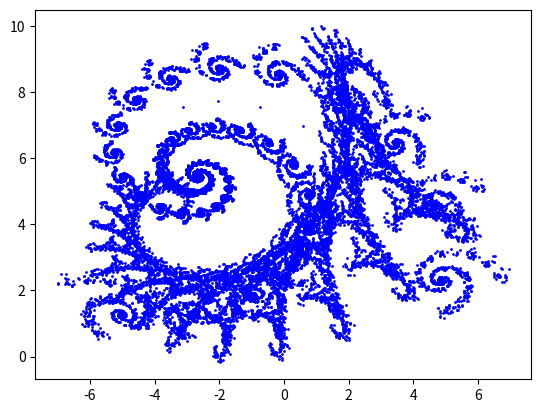

Source code (Python): (Note: this script raises an exception after producing the figure.)
# zad 1
import random
import matplotlib.pyplot as plt
class IFS:
    '''klasa implementujaca Iterated Function System'''
    def __init__(self, a, b):
        self.przek = a
        self.prawdop = b
        self.x = 0
        self.y = 0

        self.xarr = []
        self.yarr = []

    def przeksztalcenie(self, iteracje):
        for _ in range(iteracje):
            wsp = random.choices(self.przek, self.prawdop)[0]
            self.x, self.y = self.x*wsp[0] + self.y*wsp[1] + wsp[2], self.x*wsp[3] + self.y*wsp[4] + wsp[5]
            self.xarr.append(self.x)
            self.yarr.append(self.y)

    def draw(self):
        plt.plot(self.xarr, self.yarr, 'bo', markersize=1)
        plt.show()

# zad2

class Wektor3D:
    '''trojwymiarowy wektor'''
    def __init__(self,x,y,z):
        self.x = x
        self.y = y
        self.z = z
    def __add__(self,other):
        return Wektor3D(self.x + other.x, self.y + other.y, self.z + other.z)
    def __sub__(self, other):
        return Wektor3D(self.x - other.x, self.y - other.y, self.z - other.z)
    def __mul__(self,val):
        return Wektor3D(self.x*val, self.y*val, self.z*val)
    __rmul__ = __mul__
    
    def __str__(self):
        return f"({self.x},{self.y},{self.z})"
    
    def iloczyn_skalarny(self, other):
        return self.x*other.x + self.y*other.y + self.z*other.z
    def iloczyn_wektorowy(self, other):
        return Wektor3D(self.y*other.z - self.z*other.y, self.z*other.x - self.x*other.z, self.x*other.y - self.y*other.x)
    def iloczyn_mieszany(self, other1, other2):
        return self.iloczyn_skalarny(other1.iloczyn_wektorowy(other2))

def strumien_indukcji(vec1, vec2):
    try:
        return vec1.iloczyn_skalarny(vec2)
    except AttributeError:
        print("zly argument!")

def sila_lorentza(q,E,v,B):
    return q*(E+v.iloczyn_wektorowy(B))

def praca_sily_Lorenza(q,E,v):
    return q*(E.iloczyn_skalarny(v))

if __name__ == '__main__':
    # zad1
    objIFS1 = IFS(((0.787879, -0.424242, 1.758647, 0.242424, 0.859848, 1.408065), (-0.121212, 0.257576, -6.721654, 0.151515, 0.05303, 1.377236), (0.181818, -0.136364, 6.086107, 0.090909, 0.181818, 1.568035)), (0.90, 0.05, 0.05))
    objIFS2 = IFS(((0.824074, 0.281428, -1.88229, -0.212346, 0.864198, -0.110607), (0.088272, 0.520988, 0.78536, -0.463889, -0.377778, 8.095795)),  (0.8, 0.2))
    objIFS1.przeksztalcenie(10000)
    objIFS1.draw()
    objIFS2.przeksztalcenie(10000)
    objIFS2.draw()


    # zad2
    print("zad2")
    ob1 = Wektor3D(1,0,0)
    ob2 = Wektor3D(0,1,0)
    ob3 = Wektor3D(6,4,0)
    print(2*ob1.iloczyn_wektorowy(ob2))

    # zad 3
    print("zad3")


    print(strumien_indukcji(ob1,ob2))
    print(sila_lorentza(10,ob3,ob1,ob2))
    print(praca_sily_Lorenza(10,ob3,ob2))

test = Iterator_2(100000)
ilosc = {}
i=0
for n in range(1,11):
    for elz in test:
        #print(elz)
        if elz[0] < n*0.1 and elz[1] < n*0.1:
            i+=1
            ilosc[n]=i
    ilosc[n]=ilosc[n]/1000
    i=0
print("Wyliczone:")
print(ilosc)

ilosc_py={}
i=0
temp_list = [(random.random(), random.random()) for _ in range(100000)]
for n in range(1,11):
    for j in temp_list:
    #print(j)
        if j[0] < n*0.1 and j[1] < n*0.1:
            i+=1
            ilosc_py[n]=i
    ilosc_py[n]=ilosc_py[n]/1000
    i=0

print("Generator Pythona:")
print(ilosc_py)